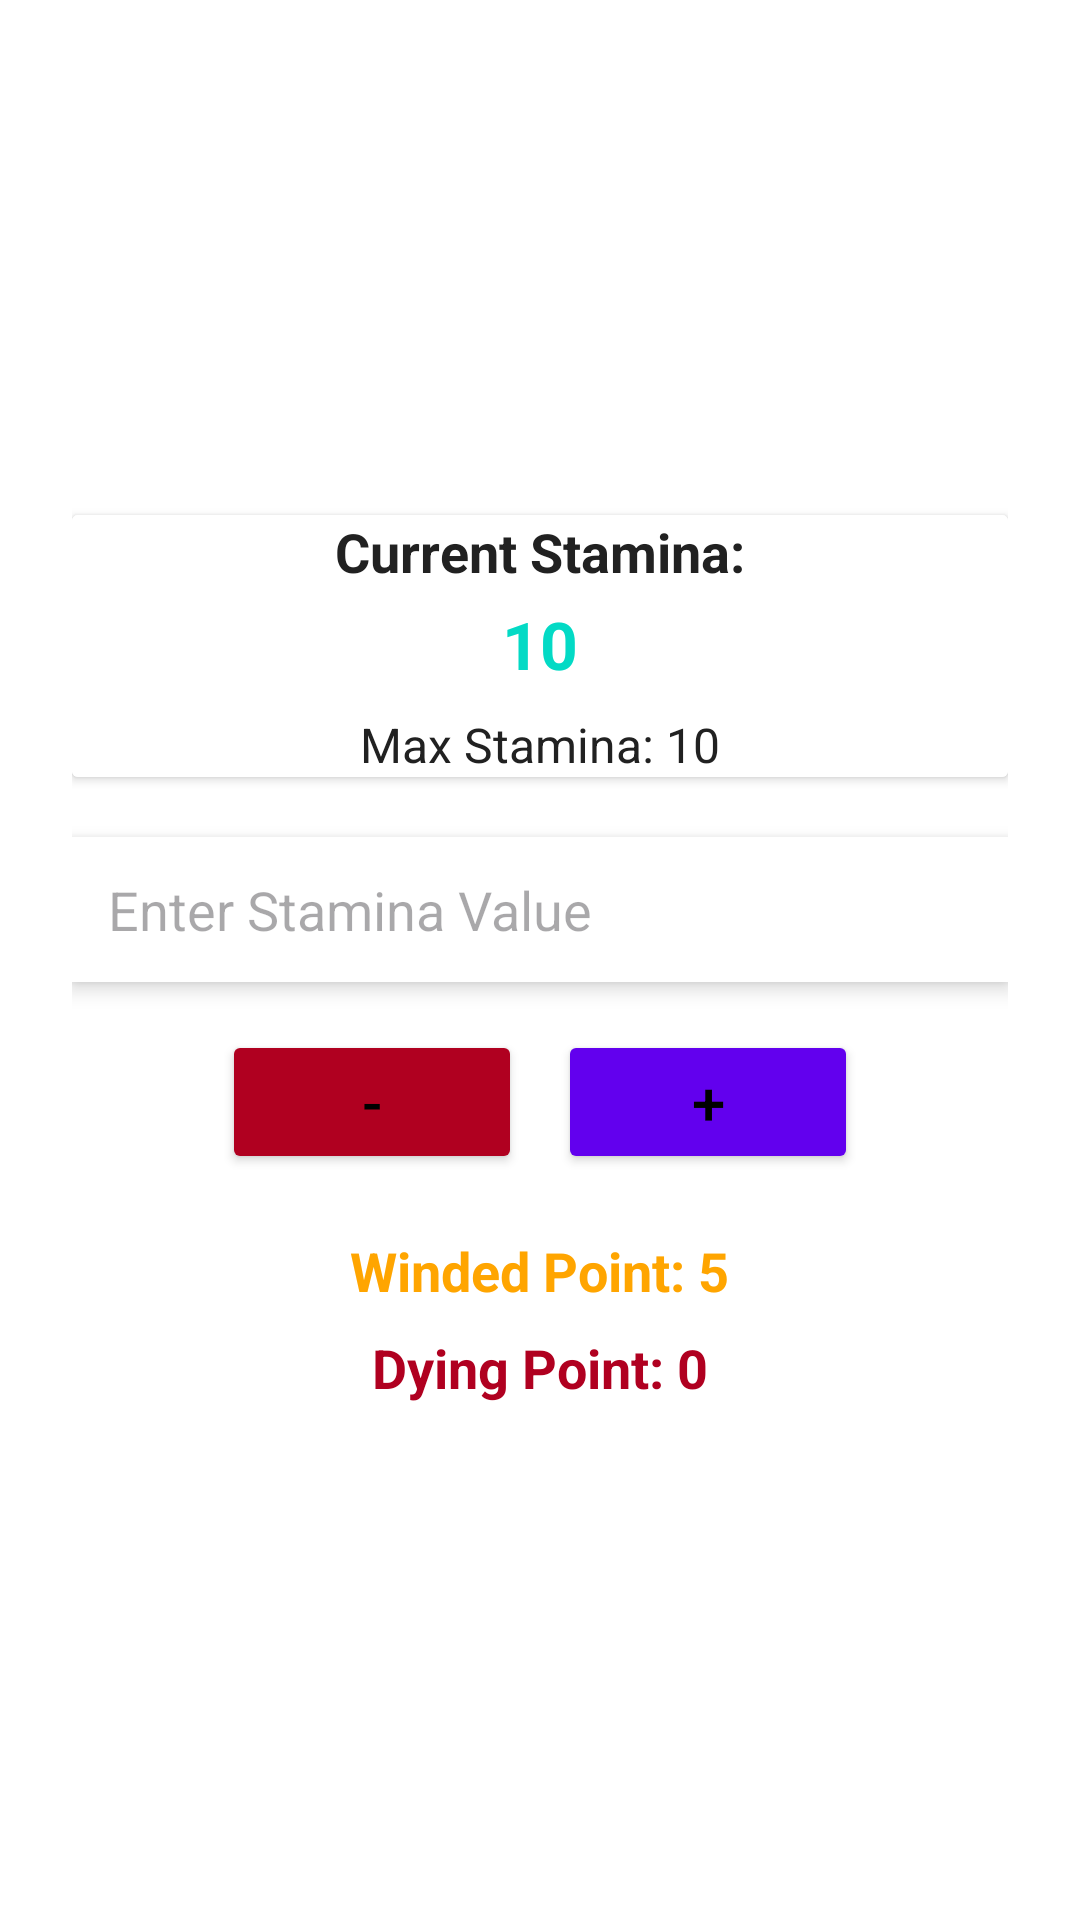

Here is an Android app screen rendered from its layout file. Give the layout XML and the strings, colors and styles it references.
<!-- AndroidManifest.xml: application theme Theme.DrawSteel -->
<!-- res/layout/dialog_stamina_adjust.xml -->
<?xml version="1.0" encoding="utf-8"?>
<LinearLayout xmlns:android="http://schemas.android.com/apk/res/android"
    xmlns:androidx="http://schemas.android.com/apk/res-auto"
    android:layout_width="match_parent"
    android:layout_height="match_parent"
    android:background="?android:windowBackground"
    android:gravity="center"
    android:orientation="vertical"
    android:padding="24dp"> 

    
    <androidx.cardview.widget.CardView
        android:layout_width="match_parent"
        android:layout_height="wrap_content"
        android:layout_marginBottom="20dp"
        android:background="?android:windowBackground"
        android:elevation="4dp"
        android:padding="16dp"
        android:radius="12dp">

        <LinearLayout
            android:layout_width="match_parent"
            android:layout_height="wrap_content"
            android:gravity="center"
            android:background="?android:windowBackground"
            android:orientation="vertical">

            <TextView
                android:id="@+id/stamina_label"
                android:layout_width="wrap_content"
                android:layout_height="wrap_content"
                android:text="Current Stamina:"
                android:textColor="?attr/colorOnBackground"
                android:textSize="18sp"
                android:textStyle="bold" />

            <TextView
                android:id="@+id/current_stamina_display"
                android:layout_width="wrap_content"
                android:layout_height="wrap_content"
                android:layout_marginTop="4dp"
                android:text="10"
                android:textColor="?attr/colorAccent"
                android:textSize="22sp"
                android:textStyle="bold" />

            <LinearLayout
                android:layout_width="wrap_content"
                android:layout_height="wrap_content"
                android:layout_marginTop="8dp"
                android:orientation="horizontal">

                <TextView
                    android:layout_width="wrap_content"
                    android:layout_height="wrap_content"
                    android:text="Max Stamina: "
                    android:textColor="?attr/colorOnBackground"
                    android:textSize="16sp" />

                <TextView
                    android:id="@+id/max_stamina_value"
                    android:layout_width="wrap_content"
                    android:layout_height="wrap_content"
                    android:text="10"
                    android:textColor="?attr/colorOnBackground"
                    android:textSize="16sp" />
            </LinearLayout>
        </LinearLayout>
    </androidx.cardview.widget.CardView>

    
    <EditText
        android:id="@+id/stamina_input"
        android:layout_width="match_parent"
        android:layout_height="wrap_content"
        android:layout_marginBottom="16dp"
        android:background="?android:windowBackground"
        android:elevation="4dp"
        android:hint="Enter Stamina Value"
        android:inputType="number"
        android:padding="12dp"
        android:radius="8dp"
        android:textSize="18sp" />

    
    <LinearLayout
        android:layout_width="match_parent"
        android:layout_height="wrap_content"
        android:gravity="center"
        android:orientation="horizontal">

        <Button
            android:id="@+id/decrease_button"
            android:layout_width="100dp"
            android:layout_height="wrap_content"
            android:layout_marginEnd="12dp"
            android:backgroundTint="?attr/colorError"
            android:text="-"
            android:textColor="?attr/colorOnSecondary"
            android:textSize="20sp" />

        <Button
            android:id="@+id/increase_button"
            android:layout_width="100dp"
            android:layout_height="wrap_content"
            android:backgroundTint="?attr/colorPrimary"
            android:text="+"
            android:textColor="?attr/colorOnSecondary"
            android:textSize="20sp" />
    </LinearLayout>

    
    <LinearLayout
        android:layout_width="match_parent"
        android:layout_height="wrap_content"
        android:layout_marginTop="20dp"
        android:gravity="center"
        android:orientation="vertical">

        <LinearLayout
            android:layout_width="wrap_content"
            android:layout_height="wrap_content"
            android:orientation="horizontal">

            <TextView
                android:layout_width="wrap_content"
                android:layout_height="wrap_content"
                android:text="Winded Point: "
                android:textColor="#FFA500"
                android:textSize="18sp"
                android:textStyle="bold"/>

            <TextView
                android:id="@+id/winded_point_value"
                android:layout_width="wrap_content"
                android:layout_height="wrap_content"
                android:text="5"
                android:textColor="#FFA500"
                android:textSize="18sp"
                android:textStyle="bold"/>
        </LinearLayout>

        <LinearLayout
            android:layout_width="wrap_content"
            android:layout_height="wrap_content"
            android:layout_marginTop="8dp"
            android:orientation="horizontal">

            <TextView
                android:layout_width="wrap_content"
                android:layout_height="wrap_content"
                android:text="Dying Point: "
                android:textColor="?attr/colorError"
                android:textSize="18sp"
                android:textStyle="bold" />

            <TextView
                android:id="@+id/dying_point_value"
                android:layout_width="wrap_content"
                android:layout_height="wrap_content"
                android:text="0"
                android:textColor="?attr/colorError"
                android:textSize="18sp"
                android:textStyle="bold" />
        </LinearLayout>
    </LinearLayout>
</LinearLayout>
<!-- resources referenced by this layout -->
<resources>
  <style name="Theme.DrawSteel" parent="Base.Theme.DrawSteel" />
  <style name="Base.Theme.DrawSteel" parent="Theme.Material3.DayNight.NoActionBar">
          
  
          
          <item name="colorPrimary">#6200EE</item> 
          <item name="colorPrimaryVariant">#3700B3</item> 
          <item name="colorOnPrimary">#000000</item> 
  
          
          <item name="colorSecondary">#03DAC5</item> 
          <item name="colorOnSecondary">#000000</item> 
  
          
          <item name="android:windowBackground">#FFFFFF</item> 
          <item name="colorOnBackground">#212121</item> 
          <item name="colorSurface">#FFFFFF</item> 
          <item name="colorOnSurface">#000000</item> 
  
          
          <item name="colorError">#B00020</item> 
          <item name="colorOnError">#FFFFFF</item> 
  
          
          <item name="android:textColorPrimary">#212121</item> 
          <item name="android:textColorSecondary">#757575</item> 
  
          
          <item name="android:navigationBarColor">#FFFFFF</item> 
      </style>
</resources>
